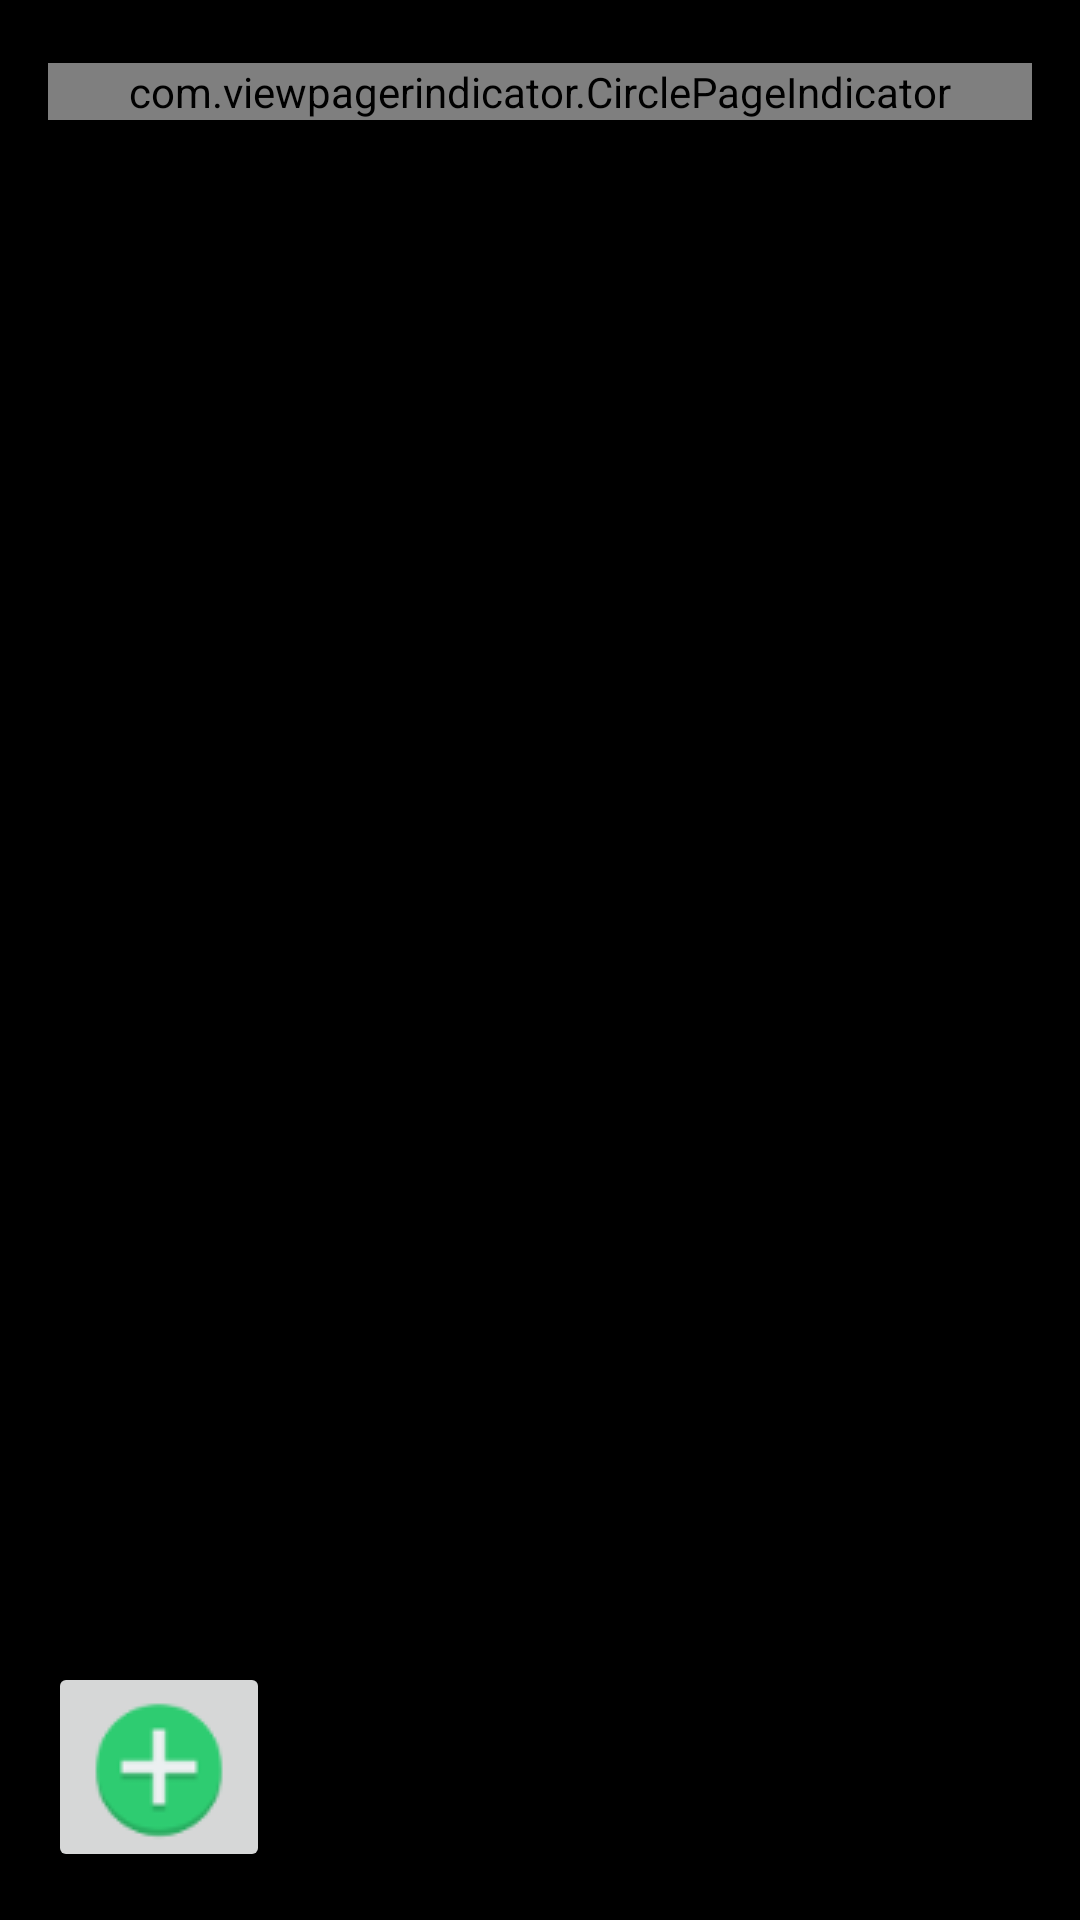

Write the Android layout XML for this screen, with the resource values it uses.
<!-- AndroidManifest.xml: application theme AppTheme -->
<!-- res/layout/layout_images.xml -->
<?xml version="1.0" encoding="utf-8"?>
<RelativeLayout xmlns:android="http://schemas.android.com/apk/res/android"
    xmlns:tools="http://schemas.android.com/tools"
    android:layout_width="match_parent"
    android:layout_height="match_parent"
    android:background="@color/black"
    android:gravity="top"
    android:paddingBottom="@dimen/activity_vertical_margin"
    android:paddingLeft="@dimen/activity_horizontal_margin"
    android:paddingRight="@dimen/activity_horizontal_margin"
    android:paddingTop="@dimen/activity_vertical_margin" >

    <android.support.v4.view.ViewPager
        android:id="@+id/pager"
        android:layout_width="match_parent"
        android:layout_height="match_parent"
        android:layout_alignRight="@+id/pagerIndicator"
        android:padding="20dp" />

    <com.viewpagerindicator.CirclePageIndicator
        android:id="@+id/pagerIndicator"
        android:layout_width="match_parent"
        android:layout_height="wrap_content"
        android:layout_marginBottom="5dp"
        android:layout_marginTop="5dp" />

    <ImageButton
        android:id="@+id/new_image_gallery"
        android:layout_width="wrap_content"
        android:layout_height="wrap_content"
        android:layout_alignBottom="@+id/pager"
        android:layout_alignLeft="@+id/pager"
        android:layout_alignParentStart="false"
        android:adjustViewBounds="true"
        android:scaleType="fitCenter"
        android:src="@drawable/sign_add" />

</RelativeLayout>
<!-- resources referenced by this layout -->
<resources>
  <color name="black">#000000</color>
  <dimen name="activity_horizontal_margin">16dp</dimen>
  <dimen name="activity_vertical_margin">16dp</dimen>
  <!-- drawable sign_add: png bitmap (drawable, 1996 bytes) -->
  <style name="AppTheme" parent="AppBaseTheme">
  
          
          <item name="android:buttonStyle">@style/SmallButton</item>
          <item name="android:listSeparatorTextViewStyle">@style/PreferenceListHeader</item>
      </style>
  <style name="AppBaseTheme" parent="Theme.AppCompat.Light">
          
      </style>
  <style name="SmallButton" parent="android:style/Widget.Button">
          <item name="android:textSize">12sp</item>
          <item name="android:layout_margin">0dip</item>
      </style>
  <style name="PreferenceListHeader" parent="Widget.TextView.ListSeparator">
          <item name="android:textColor">#000000</item>
          <item name="android:textStyle">bold</item>
          <item name="android:textSize">18sp</item>
          <item name="android:background">#cccccc</item>
          <item name="android:paddingTop">6dp</item>
          <item name="android:paddingBottom">6dp</item>
          <item name="android:paddingLeft">12dp</item>
      </style>
  <style name="Widget.TextView.ListSeparator" parent="@android:style/Widget.TextView">
          <item name="android:layout_width">match_parent</item>
          <item name="android:layout_height">wrap_content</item>
          <item name="android:textStyle">bold</item>
          <item name="android:textSize">14sp</item>
          <item name="android:gravity">center_vertical</item>
      </style>
</resources>
